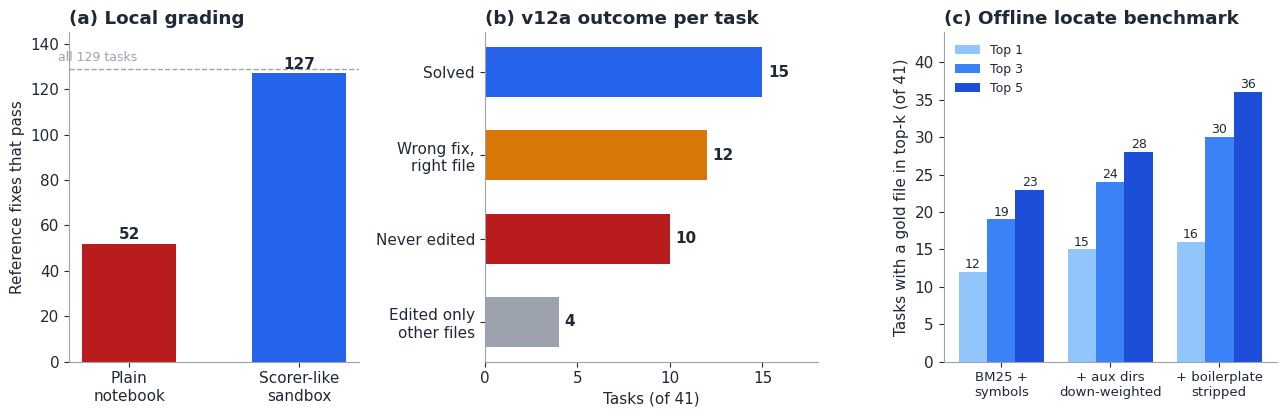

This figure's Python source: (Note: this script raises an exception after producing the figure.)
"""Figures for paper/writeup.md. Numbers are the ones in the paper (Sections 3, 4, 6, 7)."""
import matplotlib; matplotlib.use("Agg")
import matplotlib.pyplot as plt
INK, GREY, BLUE, ORANGE, RED = "#1f2937", "#9ca3af", "#2563eb", "#d97706", "#b91c1c"
plt.rcParams.update({"font.family": "DejaVu Sans", "font.size": 11, "axes.edgecolor": GREY,
                     "axes.labelcolor": INK, "xtick.color": INK, "ytick.color": INK, "text.color": INK})

def clean(ax):
    for s in ("top", "right"): ax.spines[s].set_visible(False)

# ---- Figure 1: three findings
fig, axs = plt.subplots(1, 3, figsize=(13, 4.3), gridspec_kw={"width_ratios": [1, 1.15, 1.15]})
ax = axs[0]
b = ax.bar(["Plain\nnotebook", "Scorer-like\nsandbox"], [52, 127], color=[RED, BLUE], width=0.55)
ax.axhline(129, color=GREY, ls="--", lw=1); ax.text(-0.42, 131, "all 129 tasks", ha="left", va="bottom", fontsize=9, color=GREY)
for r, v in zip(b, [52, 127]): ax.text(r.get_x()+r.get_width()/2, v+2, str(v), ha="center", fontweight="bold")
ax.set_ylim(0, 145); ax.set_ylabel("Reference fixes that pass"); ax.set_title("(a) Local grading", loc="left", fontweight="bold"); clean(ax)

ax = axs[1]
labels = ["Solved", "Wrong fix,\nright file", "Never edited", "Edited only\nother files"]
vals = [15, 12, 10, 4]; cols = [BLUE, ORANGE, RED, GREY]
b = ax.barh(labels[::-1], vals[::-1], color=cols[::-1], height=0.6)
for r, v in zip(b, vals[::-1]): ax.text(v+0.3, r.get_y()+r.get_height()/2, str(v), va="center", fontweight="bold")
ax.set_xlim(0, 18); ax.set_xlabel("Tasks (of 41)"); ax.set_title("(b) v12a outcome per task", loc="left", fontweight="bold"); clean(ax)

ax = axs[2]
vers = ["BM25 +\nsymbols", "+ aux dirs\ndown-weighted", "+ boilerplate\nstripped"]
tops = {"Top 1": [12, 15, 16], "Top 3": [19, 24, 30], "Top 5": [23, 28, 36]}
w = 0.26
for i, (k, c) in enumerate(zip(tops, ["#93c5fd", "#3b82f6", "#1d4ed8"])):
    xs = [j+(i-1)*w for j in range(3)]
    bars = ax.bar(xs, tops[k], w, color=c, label=k)
    for x, v in zip(xs, tops[k]): ax.text(x, v+0.5, str(v), ha="center", fontsize=9)
ax.set_xticks(range(3)); ax.set_xticklabels(vers, fontsize=9.5); ax.set_ylim(0, 44)
ax.set_ylabel("Tasks with a gold file in top-k (of 41)"); ax.legend(frameon=False, loc="upper left", fontsize=9)
ax.set_title("(c) Offline locate benchmark", loc="left", fontweight="bold"); clean(ax)
fig.tight_layout(); fig.savefig("figures/fig1_findings.png", dpi=200); plt.close(fig)

# ---- Figure 2: our public scores vs noise band
names = ["v3", "v9", "x_lb024", "v11", "v12a", "v15"]
tasks = [7, 9, 10, 8, 9, 6]
board = ["0.12", "0.15", "0.17", "0.13", "0.15", "0.10"]  # leaderboard scores as shown (truncated)
fig, ax = plt.subplots(figsize=(8.5, 4))
ax.axhspan(8, 10, color="#dbeafe", zorder=0); ax.text(5.45, 10.12, "8–10 tasks: one agent within ±2-task noise", ha="right", fontsize=9, color=BLUE)
cols = [GREY if n in ("v3", "v15") else BLUE for n in names]
b = ax.bar(names, tasks, color=cols, width=0.55, zorder=2)
for r, v, s in zip(b, tasks, board): ax.text(r.get_x()+r.get_width()/2, v+0.15, f"{v}  ({s})", ha="center", fontsize=10, fontweight="bold")
ax.text(0, 0.35, "summaries\nhidden", ha="center", fontsize=8.5, color="white")
ax.text(5, 0.35, "helper\nscripts", ha="center", fontsize=8.5, color="white")
ax.set_ylim(0, 12.5); ax.set_ylabel("Public tasks solved (of 58)")
ax.set_xlabel("Bundle (v12b timed out; v9 counted on its finished run)", fontsize=9.5); clean(ax)
ax.set_title("Public scores of our finished submissions", loc="left", fontweight="bold")
fig.tight_layout(); fig.savefig("figures/fig2_public_scores.png", dpi=200); plt.close(fig)
